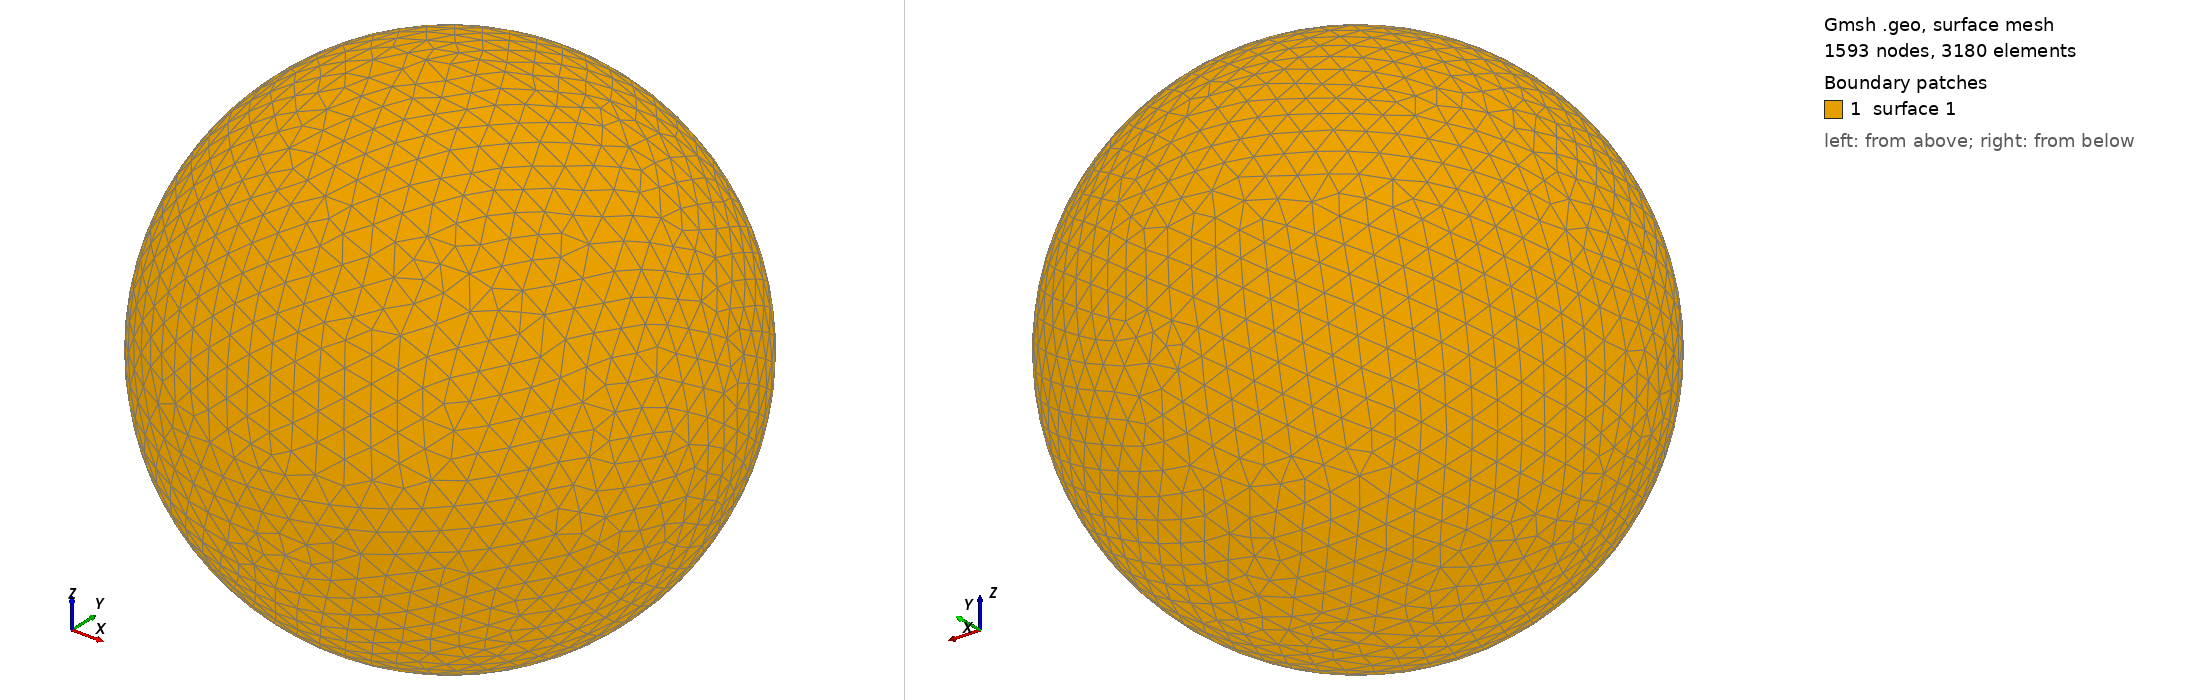

Gmsh geometry script, surface-meshed: 1593 nodes, 3180 surface elements. Boundary patches (legend numbers): 1 surface 1. Left view from above one corner, right view from below the opposite corner. The script declares no physical surfaces, so the legend lists its geometric surfaces. The drawing asked Gmsh for element sizes between 1% and 20% of the model's largest extent; the script's own settings can give other sizes.

=== shot2294.geo (drawn) ===
SetFactory("OpenCASCADE");
Point(1) = {0,0,0,0};
Sphere(1) = {0,0,0,0.36370000};
MeshSize{ PointsOf{ Surface{:}; } } = 0.036370000;
Mesh.ElementOrder=1;
Mesh.Format=39;
